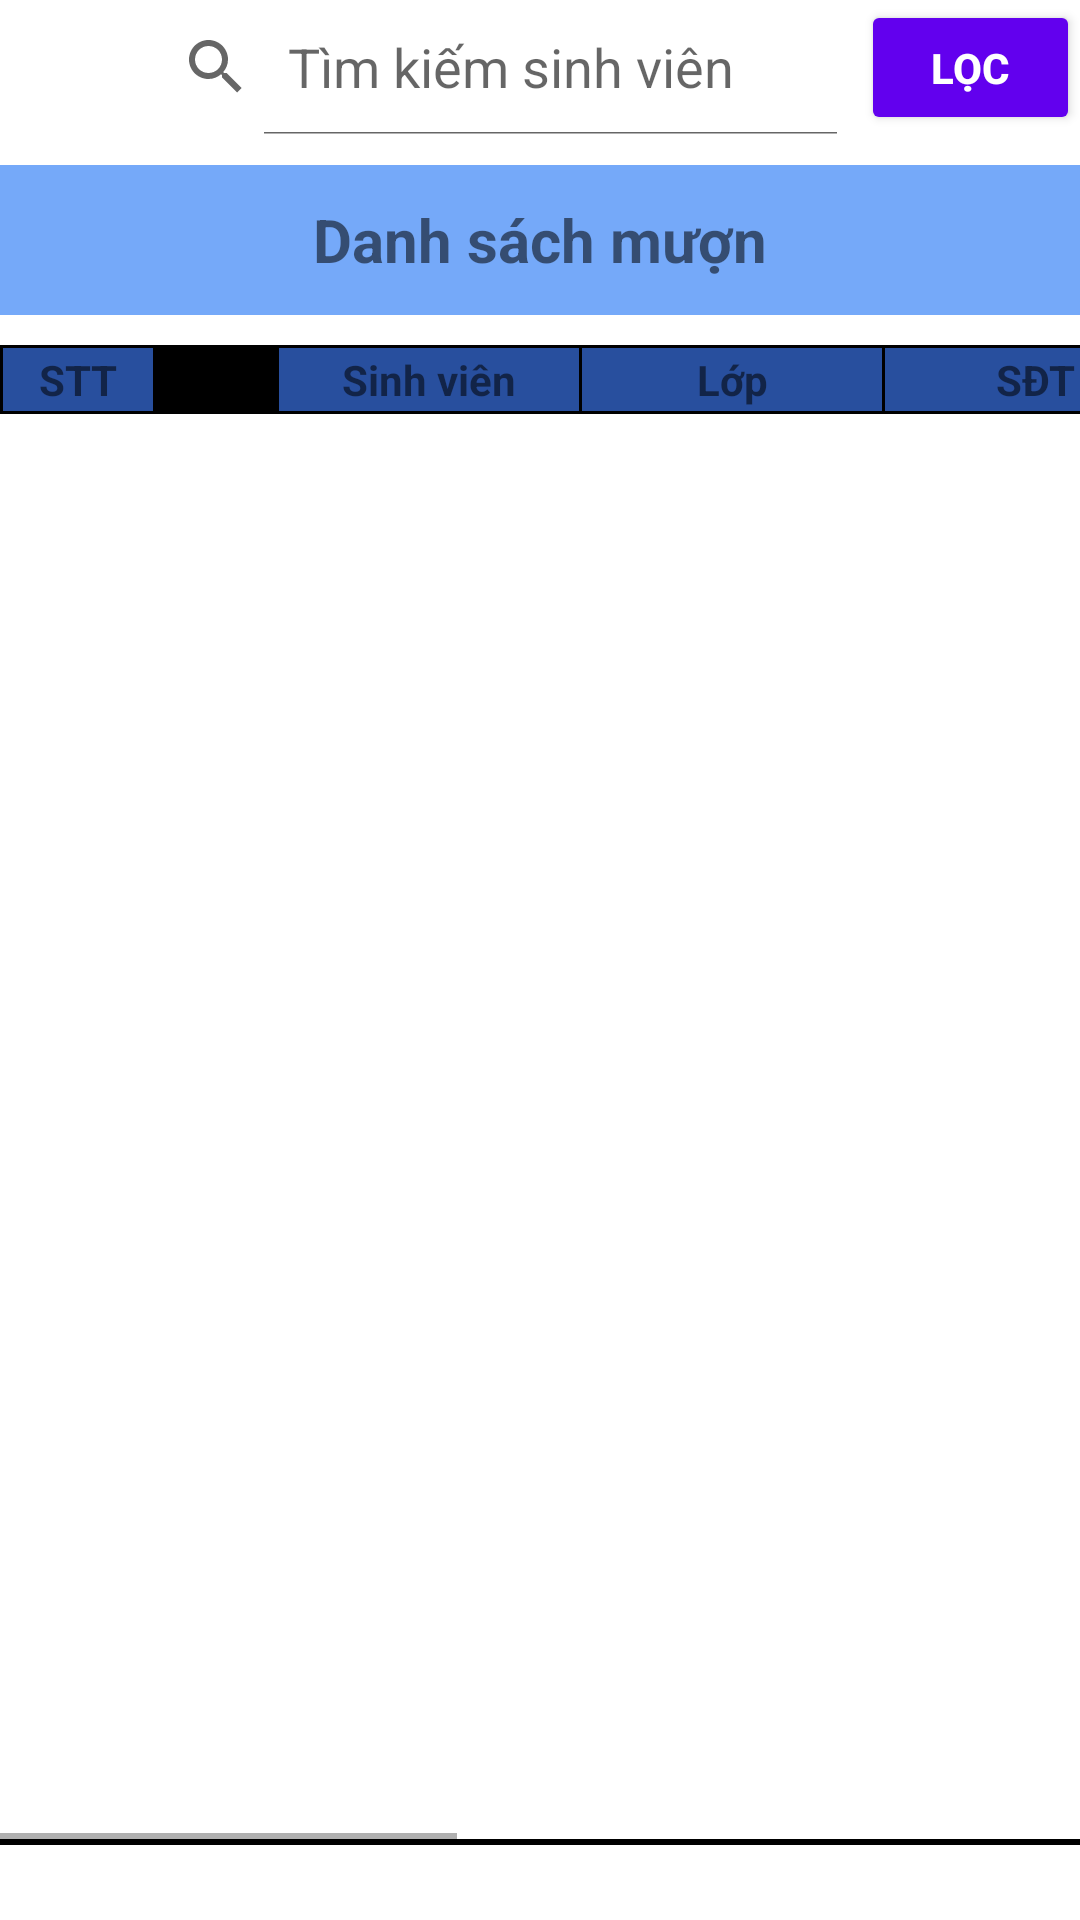

This screen was rendered from an Android layout file. Write that file and the resources it references.
<!-- AndroidManifest.xml: application theme Theme.QuanLyThietBi -->
<!-- res/layout/activity_danhsach_vn_muon.xml -->
<?xml version="1.0" encoding="utf-8"?>
<LinearLayout xmlns:android="http://schemas.android.com/apk/res/android"
    xmlns:app="http://schemas.android.com/apk/res-auto"
    xmlns:tools="http://schemas.android.com/tools"
    android:layout_width="match_parent"
    android:layout_height="match_parent"
    tools:context=".SinhVien.DanhSach.DsMuon"
    tools:ignore="MissingConstraints"
    android:orientation="vertical"
    android:fitsSystemWindows="true">
    <LinearLayout
        android:layout_width="match_parent"
        android:layout_height="wrap_content"
        android:fitsSystemWindows="true">

        <ImageButton

            android:backgroundTint="#FF6200EE"
            android:id="@+id/btnQuaylaiMenu"
            android:layout_width="40dp"
            android:layout_height="40dp"
            android:layout_gravity="center"
            android:background="@drawable/ic_quaylai" />

        <SearchView
            android:id="@+id/search"
            android:layout_width="247dp"
            android:layout_height="45dp"
            android:iconifiedByDefault="false"
            android:queryHint="Tìm kiếm sinh viên"
            tools:layout_editor_absoluteY="3dp" />
        <Button
            android:textColor="@color/white"
            android:textStyle="bold"
            android:backgroundTint="@color/purple_500"
            android:id="@+id/btnLoc"
            android:layout_width="wrap_content"
            android:layout_height="match_parent"
            android:text="Lọc" />

    </LinearLayout>
    <LinearLayout
        android:layout_width="match_parent"
        android:layout_height="50dp"
        android:layout_marginTop="10dp"
        android:gravity="center"
        android:background="@color/xanh_nhạt">
        <TextView

            android:textStyle="bold"
            android:layout_width="wrap_content"
            android:layout_height="wrap_content"
            android:text="Danh sách mượn"
            android:textSize="20sp"/>
    </LinearLayout>
    <HorizontalScrollView
        android:layout_width="match_parent"
        android:layout_height="wrap_content">

        <TableLayout
            android:id="@+id/tableLayout"
            android:layout_width="wrap_content"
            android:layout_height="500dp"
            android:layout_marginTop="10dp"
            android:background="@color/black">

            <TableRow
                android:layout_width="match_parent"
                android:layout_height="match_parent"
                android:background="@color/black">

                <TextView
                    android:layout_width="50dp"
                    android:layout_height="match_parent"
                    android:layout_marginHorizontal="1dp"
                    android:layout_marginTop="1dp"
                    android:layout_marginBottom="1dp"
                    android:background="@color/blue"
                    android:gravity="center"
                    android:padding="1dp"
                    android:text="STT"
                    android:textStyle="bold" />

                <TextView
                    android:visibility="invisible"
                    android:id="@+id/DSDKXoa"
                    android:layout_width="40dp"
                    android:layout_height="match_parent"
                    android:layout_marginTop="1dp"
                    android:layout_marginBottom="1dp"
                    android:background="@color/blue"
                    android:gravity="center"
                    android:padding="1dp"
                    android:textStyle="bold" />

                <TextView
                    android:layout_width="100dp"
                    android:layout_height="match_parent"
                    android:layout_marginHorizontal="1dp"
                    android:layout_marginTop="1dp"
                    android:layout_marginBottom="1dp"
                    android:background="@color/blue"
                    android:gravity="center"
                    android:padding="1dp"
                    android:text="Sinh viên"
                    android:textStyle="bold" />
                <TextView
                    android:layout_width="100dp"
                    android:layout_height="match_parent"
                    android:layout_marginTop="1dp"
                    android:layout_marginBottom="1dp"
                    android:background="@color/blue"
                    android:gravity="center"
                    android:padding="1dp"
                    android:text="Lớp"
                    android:textStyle="bold" />
                <TextView
                    android:layout_marginHorizontal="1dp"
                    android:layout_width="100dp"
                    android:layout_height="match_parent"
                    android:layout_marginTop="1dp"
                    android:layout_marginBottom="1dp"
                    android:background="@color/blue"
                    android:gravity="center"
                    android:padding="1dp"
                    android:text="SĐT"
                    android:textStyle="bold" />

                <TextView

                    android:layout_width="100dp"
                    android:layout_marginTop="1dp"
                    android:layout_marginBottom="1dp"
                    android:background="@color/blue"
                    android:gravity="center"
                    android:padding="1dp"
                    android:text="MSSV"
                    android:textStyle="bold" />

                <TextView
                    android:layout_marginHorizontal="1dp"
                    android:layout_width="50dp"
                    android:layout_height="match_parent"
                    android:layout_marginTop="1dp"
                    android:layout_marginBottom="1dp"
                    android:background="@color/blue"
                    android:gravity="center"
                    android:padding="1dp"
                    android:text="SL"
                    android:textStyle="bold" />

                <TextView

                    android:layout_width="100dp"
                    android:layout_height="match_parent"
                    android:layout_marginTop="1dp"
                    android:layout_marginBottom="1dp"
                    android:background="@color/blue"
                    android:gravity="center"
                    android:padding="1dp"
                    android:text="Thiết bị"
                    android:textStyle="bold" />

                <TextView
                    android:layout_marginHorizontal="1dp"
                    android:layout_width="100dp"
                    android:layout_height="match_parent"

                    android:layout_marginTop="1dp"
                    android:layout_marginBottom="1dp"
                    android:background="@color/blue"
                    android:gravity="center"
                    android:padding="1dp"
                    android:text="Ngày mượn"
                    android:textStyle="bold" />

                <TextView

                    android:layout_width="100dp"
                    android:layout_height="match_parent"
                    android:layout_marginTop="1dp"
                    android:layout_marginBottom="1dp"
                    android:layout_weight="1"
                    android:background="@color/blue"
                    android:gravity="center"
                    android:padding="1dp"
                    android:text="Hạn trả"
                    android:textStyle="bold" />
            </TableRow>

            <ListView
                android:id="@+id/lvNguoiMuon"
                android:layout_width="436dp"
                android:layout_height="match_parent"
                android:layout_marginBottom="2dp"
                android:background="@color/white">

            </ListView>

        </TableLayout>

    </HorizontalScrollView>
    <LinearLayout
        android:layout_width="match_parent"
        android:layout_height="wrap_content"
        android:gravity="center">

        <ImageButton

            android:backgroundTint="#FF6200EE"
            android:id="@+id/btnRestartNM"
            android:layout_width="50dp"
            android:layout_height="50dp"
            android:layout_gravity="center_horizontal"
            android:layout_marginLeft="10dp"
            android:layout_marginTop="15dp"
            android:background="@drawable/ic_reload"
            />


































    </LinearLayout>
</LinearLayout>
<!-- resources referenced by this layout -->
<resources>
  <color name="black">#FF000000</color>
  <color name="blue">#284F9E</color>
  <color name="purple_500">#FF6200EE</color>
  <color name="white">#FFFFFFFF</color>
  <style name="Theme.QuanLyThietBi" parent="Theme.MaterialComponents.Light.NoActionBar">
  
      </style>
</resources>
